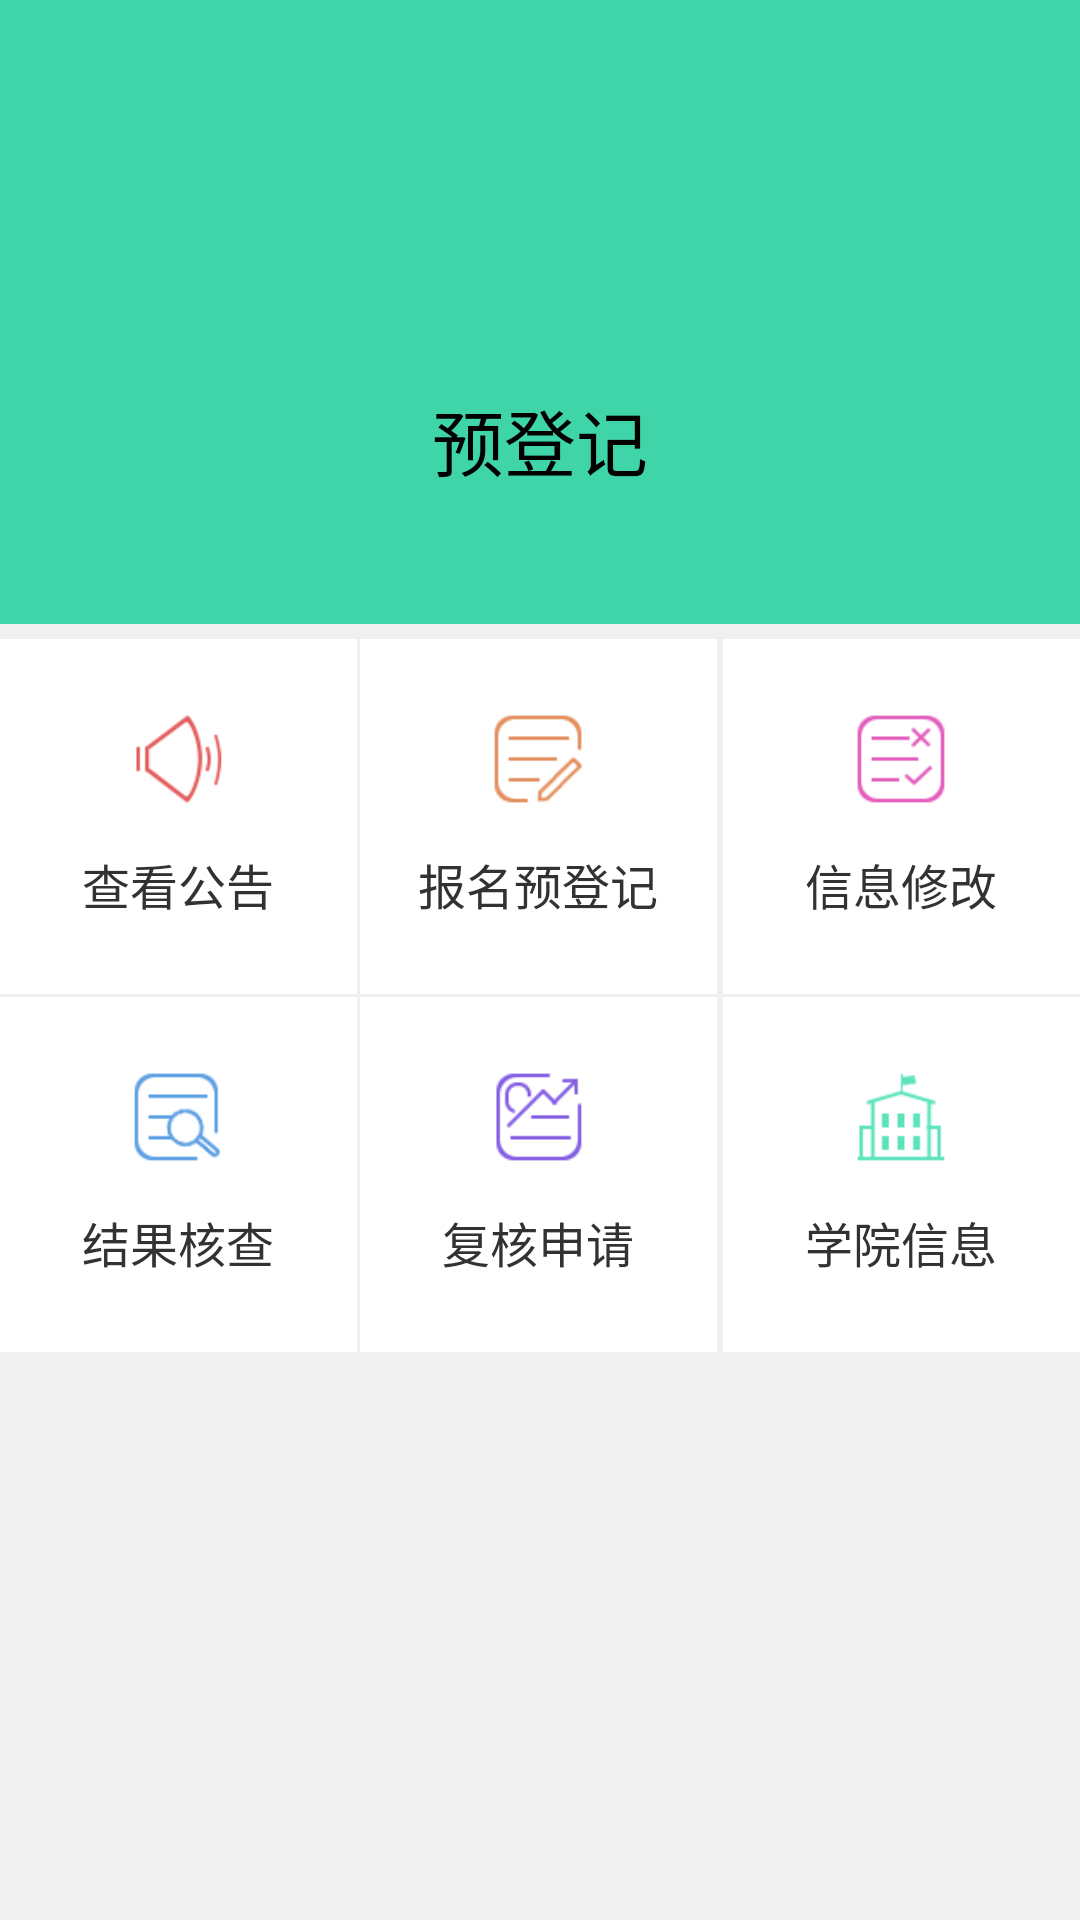

The Android layout XML behind this screen, and the referenced resources:
<!-- AndroidManifest.xml: application theme AppTheme -->
<!-- res/layout/activity_main.xml -->
<?xml version="1.0" encoding="utf-8"?>
<LinearLayout xmlns:android="http://schemas.android.com/apk/res/android"
    xmlns:tools="http://schemas.android.com/tools"
    android:layout_width="match_parent"
    android:layout_height="match_parent"
    android:background="#F0F0F0"
    android:orientation="vertical"
    tools:context=".activity.MainActivity">

    <LinearLayout
        android:layout_width="match_parent"
        android:layout_height="wrap_content"
        android:background="#3FD5A8"
        android:orientation="vertical">

        <ImageView
            android:id="@+id/main_image"
            android:layout_width="80dp"
            android:layout_height="80dp"
            android:layout_gravity="center"
            android:layout_marginTop="44dp" />

        <TextView
            android:layout_width="wrap_content"
            android:layout_height="wrap_content"
            android:layout_gravity="center"
            android:text="预登记"
            android:layout_marginTop="5dp"
            android:textColor="#000000"
            android:textSize="24sp" />

        <LinearLayout
            android:layout_width="match_parent"
            android:layout_height="44dp"></LinearLayout>
    </LinearLayout>

    <RelativeLayout
        android:layout_width="match_parent"
        android:layout_height="wrap_content"
        android:layout_marginTop="5dp"
        >

        <LinearLayout
            android:id="@+id/main_layout"
            android:layout_width="match_parent"
            android:layout_height="wrap_content"
            android:orientation="horizontal">
            
            <LinearLayout
                android:id="@+id/main_notice"
                android:background="#ffffff"
                android:layout_width="0dp"
                android:layout_height="match_parent"
                android:layout_weight="1"
                android:orientation="vertical">

                <ImageView
                    android:layout_width="30dp"
                    android:layout_height="30dp"
                    android:layout_gravity="center"
                    android:layout_marginTop="25dp"
                    android:src="@mipmap/nav_icon_gonggao" />

                <TextView
                    android:layout_width="wrap_content"
                    android:layout_height="wrap_content"
                    android:layout_gravity="center"
                    android:layout_marginBottom="25dp"
                    android:layout_marginTop="15dp"
                    android:text="查看公告"
                    android:textColor="#323232"
                    android:textSize="16sp" />
            </LinearLayout>
            
            <LinearLayout
                android:id="@+id/main_register"
                android:background="#ffffff"
                android:layout_width="0dp"
                android:layout_height="match_parent"
                android:layout_marginLeft="1dp"
                android:layout_weight="1"
                android:orientation="vertical">

                <ImageView
                    android:layout_width="30dp"
                    android:layout_height="30dp"
                    android:layout_gravity="center"
                    android:layout_marginTop="25dp"
                    android:src="@mipmap/nav_icon_baoming_52x52px" />

                <TextView
                    android:layout_width="wrap_content"
                    android:layout_height="wrap_content"
                    android:layout_gravity="center"
                    android:layout_marginTop="15dp"
                    android:text="报名预登记"
                    android:textColor="#323232"
                    android:textSize="16sp" />

            </LinearLayout>
            
            <LinearLayout
                android:id="@+id/main_change"
                android:background="#ffffff"
                android:layout_width="0dp"
                android:layout_height="match_parent"
                android:layout_marginLeft="2dp"
                android:layout_weight="1"
                android:orientation="vertical">

                <ImageView
                    android:layout_width="30dp"
                    android:layout_height="30dp"
                    android:layout_gravity="center"
                    android:layout_marginTop="25dp"
                    android:src="@mipmap/nav_icon_xiugai" />

                <TextView
                    android:layout_width="wrap_content"
                    android:layout_height="wrap_content"
                    android:layout_gravity="center"
                    android:layout_marginTop="15dp"
                    android:text="信息修改"
                    android:textColor="#323232"
                    android:textSize="16sp" />

            </LinearLayout>
        </LinearLayout>

        <LinearLayout
            android:layout_width="match_parent"
            android:layout_height="wrap_content"
            android:layout_below="@id/main_layout"
            android:layout_marginTop="1dp">
            
            <LinearLayout
                android:id="@+id/main_checkResult"
                android:background="#ffffff"
                android:layout_width="0dp"
                android:layout_height="match_parent"
                android:layout_weight="1"
                android:orientation="vertical">

                <ImageView
                    android:layout_width="30dp"
                    android:layout_height="30dp"
                    android:layout_gravity="center"
                    android:layout_marginTop="25dp"
                    android:src="@mipmap/nav_icon_hecha" />

                <TextView
                    android:layout_width="wrap_content"
                    android:layout_height="wrap_content"
                    android:layout_gravity="center"
                    android:layout_marginBottom="25dp"
                    android:layout_marginTop="15dp"
                    android:text="结果核查"
                    android:textColor="#323232"
                    android:textSize="16sp" />
            </LinearLayout>
            
            <LinearLayout
                android:id="@+id/main_applyForCheck"
                android:background="#ffffff"
                android:layout_width="0dp"
                android:layout_height="match_parent"
                android:layout_marginLeft="1dp"
                android:layout_weight="1"
                android:orientation="vertical">

                <ImageView
                    android:layout_width="30dp"
                    android:layout_height="30dp"
                    android:layout_gravity="center"
                    android:layout_marginTop="25dp"
                    android:src="@mipmap/nav_icon_fuhe" />

                <TextView
                    android:layout_width="wrap_content"
                    android:layout_height="wrap_content"
                    android:layout_gravity="center"
                    android:layout_marginTop="15dp"
                    android:text="复核申请"
                    android:textColor="#323232"
                    android:textSize="16sp" />

            </LinearLayout>
            
            <LinearLayout
                android:id="@+id/main_school"
                android:layout_marginLeft="2dp"
                android:background="#ffffff"
                android:layout_width="0dp"
                android:layout_height="match_parent"
                android:layout_weight="1"
                android:orientation="vertical">

                <ImageView
                    android:layout_width="30dp"
                    android:layout_height="30dp"
                    android:layout_gravity="center"
                    android:layout_marginTop="25dp"
                    android:src="@mipmap/nav_icon_xuexiao" />

                <TextView
                    android:layout_width="wrap_content"
                    android:layout_height="wrap_content"
                    android:layout_gravity="center"
                    android:layout_marginTop="15dp"
                    android:text="学院信息"
                    android:textColor="#323232"
                    android:textSize="16sp" />

            </LinearLayout>
        </LinearLayout>
    </RelativeLayout>
</LinearLayout>
<!-- resources referenced by this layout -->
<resources>
  <!-- mipmap nav_icon_baoming_52x52px: png bitmap (mipmap-mdpi, 2006 bytes) -->
  <!-- mipmap nav_icon_fuhe: png bitmap (mipmap-mdpi, 2009 bytes) -->
  <!-- mipmap nav_icon_gonggao: png bitmap (mipmap-mdpi, 2225 bytes) -->
  <!-- mipmap nav_icon_hecha: png bitmap (mipmap-mdpi, 2122 bytes) -->
  <!-- mipmap nav_icon_xiugai: png bitmap (mipmap-mdpi, 1939 bytes) -->
  <!-- mipmap nav_icon_xuexiao: png bitmap (mipmap-mdpi, 1458 bytes) -->
  <style name="AppTheme" parent="Theme.AppCompat.Light.NoActionBar">
          
          <item name="colorPrimary">@color/colorPrimary</item>
          <item name="colorPrimaryDark">@color/colorPrimaryDark</item>
          <item name="colorAccent">@color/colorAccent</item>
      </style>
  <color name="colorPrimary">#3F51B5</color>
  <color name="colorPrimaryDark">#303F9F</color>
  <color name="colorAccent">#FF4081</color>
</resources>
